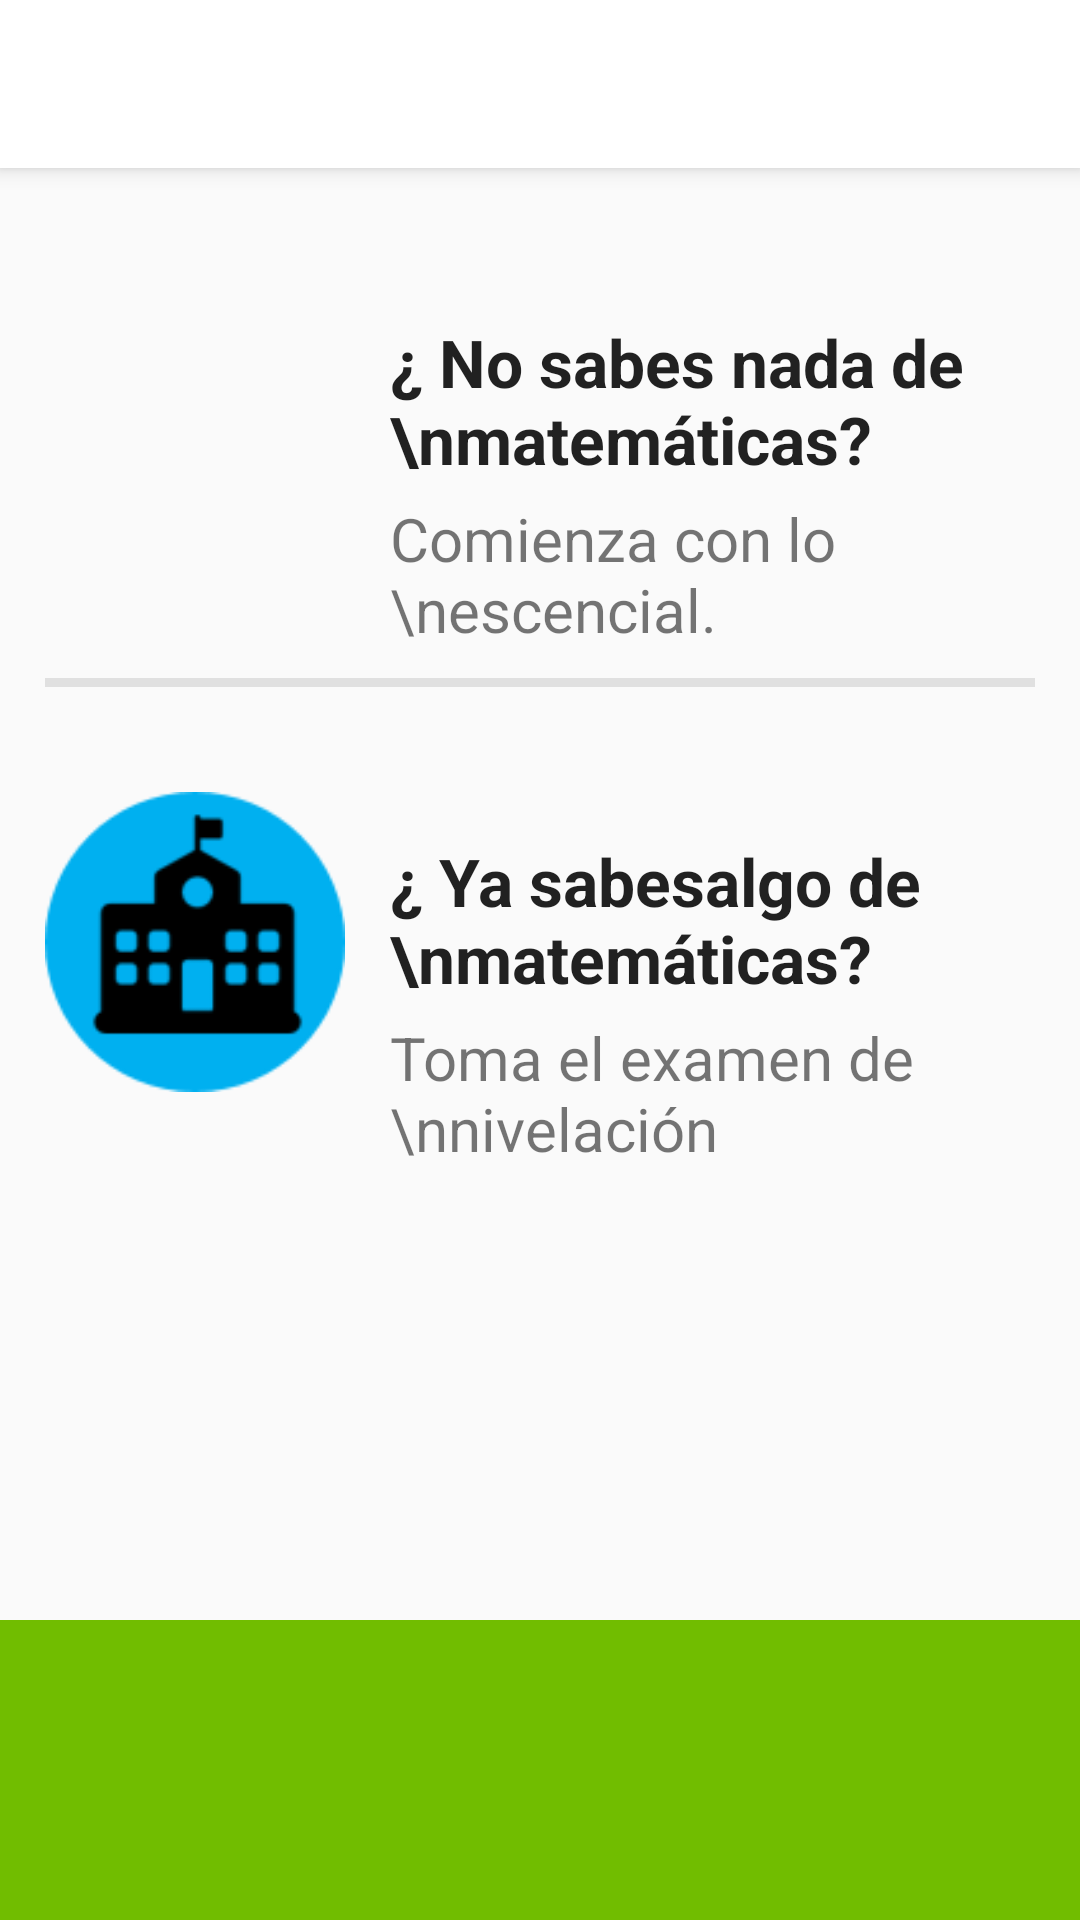

Layout XML and referenced resources for this Android screen:
<!-- AndroidManifest.xml: application theme AppTheme -->
<!-- res/layout/activity_iniciar.xml -->
<?xml version="1.0" encoding="utf-8"?>
<LinearLayout xmlns:android="http://schemas.android.com/apk/res/android"
    xmlns:tools="http://schemas.android.com/tools"
    android:layout_width="match_parent"
    android:layout_height="match_parent"
    xmlns:app="http://schemas.android.com/apk/res-auto"
    tools:context="com.movil.p.mathmagic.iniciar"
    android:orientation="vertical">

    <android.support.v7.widget.Toolbar
        android:id="@+id/toolbar"
        android:layout_width="match_parent"
        android:layout_height="wrap_content"
        android:background="?colorPrimary"
        android:elevation="4dp"
        android:theme="@style/Toolbar"
        app:popupTheme="@style/ThemeOverlay.AppCompat.Light" />

    <LinearLayout
        android:id="@+id/noob"
        android:orientation="horizontal"
        android:layout_width="match_parent"
        android:layout_height="170dp"
        android:onClick="comenzarCero">

        <ImageView
            android:layout_width="100dp"
            android:layout_height="100dp"
            android:id="@+id/imageView"
            android:layout_gravity="center_vertical"
            android:src="@drawable/huevo"
            android:layout_margin="15dp" />

        <LinearLayout
            android:orientation="vertical"
            android:layout_width="wrap_content"
            android:layout_height="match_parent">

            <TextView
                android:layout_width="wrap_content"
                android:layout_height="wrap_content"
                android:textAppearance="?android:attr/textAppearanceLarge"
                android:text="¿ No sabes nada de \nmatemáticas?"
                android:id="@+id/textView"
                android:layout_gravity="center_vertical"
                android:layout_marginTop="50dp"
                android:textStyle="bold" />

            <TextView
                android:layout_width="wrap_content"
                android:layout_height="wrap_content"
                android:text="Comienza con lo \nescencial."
                android:id="@+id/textView2"
                android:layout_marginTop="5dp"
                android:textSize="20dp" />
        </LinearLayout>
    </LinearLayout>

    <LinearLayout
        android:orientation="horizontal"
        android:layout_width="match_parent"
        android:layout_height="3dp"
        android:layout_gravity="center_horizontal"
        android:id="@+id/separador"
        android:background="#ffe0e0e0"
        android:layout_marginLeft="15dp"
        android:layout_marginRight="15dp"></LinearLayout>

    <LinearLayout
        android:id="@+id/experto"
        android:orientation="horizontal"
        android:layout_width="match_parent"
        android:layout_height="170dp"
        android:onClick="comenzarEvaluacion">

        <ImageView
            android:layout_width="100dp"
            android:layout_height="100dp"
            android:id="@+id/imageView2"
            android:layout_gravity="center_vertical"
            android:src="@drawable/imagen3"
            android:layout_margin="15dp" />

        <LinearLayout
            android:orientation="vertical"
            android:layout_width="wrap_content"
            android:layout_height="match_parent">

            <TextView
                android:layout_width="wrap_content"
                android:layout_height="wrap_content"
                android:textAppearance="?android:attr/textAppearanceLarge"
                android:text="¿ Ya sabesalgo de \nmatemáticas?"
                android:id="@+id/textView3"
                android:layout_gravity="center_vertical"
                android:layout_marginTop="50dp"
                android:textStyle="bold" />

            <TextView
                android:layout_width="wrap_content"
                android:layout_height="wrap_content"
                android:text="Toma el examen de \nnivelación"
                android:id="@+id/textView4"
                android:layout_marginTop="5dp"
                android:textSize="20dp" />
        </LinearLayout>
    </LinearLayout>

    <RelativeLayout
        android:layout_width="match_parent"
        android:layout_height="match_parent"
        android:layout_weight="1">

        <LinearLayout
            android:orientation="horizontal"
            android:layout_width="match_parent"
            android:layout_height="100dp"
            android:layout_alignParentBottom="true"
            android:layout_alignParentLeft="true"
            android:layout_alignParentStart="true"
            android:background="#71bd00">

        </LinearLayout>

        <ImageView
            android:layout_width="170dp"
            android:layout_height="170dp"
            android:id="@+id/imageView3"
            android:layout_centerVertical="true"
            android:layout_centerHorizontal="true"
            android:src="@drawable/logo" />
    </RelativeLayout>

</LinearLayout>
<!-- resources referenced by this layout -->
<resources>
  <!-- drawable imagen3: png bitmap (drawable, 3951 bytes) -->
  <style name="Toolbar" parent="Theme.AppCompat">
          <item name="colorPrimary">@color/colorPrimary2</item>
          <item name="android:textColorPrimary">@color/ColorAccent2</item>
      </style>
  <style name="AppTheme" parent="Theme.AppCompat.Light.NoActionBar">
          
          <item name="colorPrimary">@color/colorPrimary</item>
          <item name="colorPrimaryDark">@color/colorPrimaryDark</item>
          <item name="colorAccent">@color/colorAccent</item>
      </style>
  <color name="colorPrimary2">#ffffffff</color>
  <color name="ColorAccent2">#000000</color>
  <color name="colorPrimary">#3F51B5</color>
  <color name="colorPrimaryDark">#303F9F</color>
  <color name="colorAccent">#FF4081</color>
</resources>
